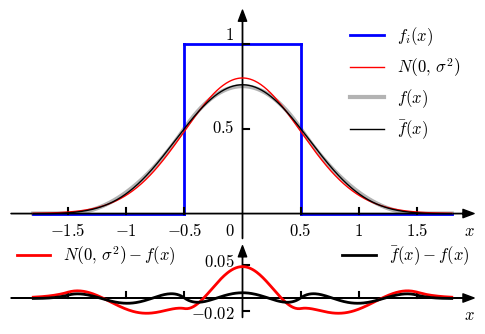

The matplotlib source for this figure:
import matplotlib.pyplot as plt
import numpy as np
import math
from scipy.stats import norm

from matplotlib import rc

__author__ = 'ernesto'

# if use latex or mathtext
rc('text', usetex=False)
rc('mathtext', fontset='cm')

# auxiliar function for plot ticks of equal length in x and y axis despite its scales.
def convert_display_to_data_coordinates(transData, length=10):
    # create a transform which will take from display to data coordinates
    inv = transData.inverted()
    # transform from display coordinates to data coordinates in x axis
    data_coords = inv.transform([(0, 0), (length, 0)])
    # get the length of the segment in data units
    yticks_len = data_coords[1, 0] - data_coords[0, 0]
    # transform from display coordinates to data coordinates in y axis
    data_coords = inv.transform([(0, 0), (0, length)])
    # get the length of the segment in data units
    xticks_len = data_coords[1, 1] - data_coords[0, 1]
    return xticks_len, yticks_len


#####################################
# PARAMETROS - Puede ser modificado #
#####################################

# distribución uniforme en (0, T)
T = 1

# range of x of interest
xmin = -1.8 * T
xmax = 1.8 * T

ymin = 0
ymax = 1 / T


#####################
# FIN DE PARAMETROS #
#####################

# parametros de las densidades de x_i: media y varianza
eta_i = 0
var_i = (T ** 2) / 12

# cantidad de variables aleatorias x_i a sumar
n = 3
# media y varianza de la suma
eta = n * eta_i
var = n * var_i

# pdfs
x = np.linspace(xmin, xmax, 400)
# aproximación gaussiana
fnorm = norm.pdf(x, eta, math.sqrt(var))
# pdf verdadera
f = np.zeros(x.shape)
c = 8 * (T ** 3)
idx = np.argwhere((x >= -3*T/2) & (x < -T/2))
f[idx] = np.polyval([4, 12 * T, 9 * (T ** 2)], x[idx]) / c
idx = np.argwhere((x >= -T/2) & (x < T/2))
f[idx] = np.polyval([-8, 0, 6 * (T ** 2)], x[idx]) / c
idx = np.argwhere((x >= T/2) & (x <= 3*T/2))
f[idx] = np.polyval([4, -12 * T, 9 * (T ** 2)], x[idx]) / c
# pdf con corrección de primer orden
m4 = 13 / 80
fbar = fnorm * (1 + (m4 / (var ** 2) - 3) / 24 * np.polyval([1 / (var ** 2), 0, -6 / var, 0, 3], x))

# axis parameters
dx = 0.2
xmin_ax = xmin - dx
xmax_ax = xmax + dx
ymin_ax = ymin - 0.15
ymax_ax = ymax + 0.2

# parámetros de la figura
# length of the ticks for all subplot (6 pixels)
display_length = 6  # in pixels
# x ticks labels margin
xtm_pixels = 22
ytm = -0.07
# font size
fontsize = 12
gray = 0.7 * np.ones((3, ))

fig = plt.figure(0, figsize=(6, 4), frameon=False)
ax = plt.subplot2grid((8, 1), (0, 0), rowspan=6, colspan=1)

plt.xlim(xmin_ax, xmax_ax)
plt.ylim(ymin_ax, ymax_ax)

# horizontal and vertical ticks length
xtl, ytl = convert_display_to_data_coordinates(ax.transData, length=display_length)
xtm, _ = convert_display_to_data_coordinates(ax.transData, length=xtm_pixels)
xtm = -xtm

# axis arrows
plt.annotate("", xytext=(xmin_ax, 0), xycoords='data', xy=(xmax_ax, 0), textcoords='data',
             arrowprops=dict(width=0.1, headwidth=6, headlength=8, facecolor='black', shrink=0.002))
plt.annotate("", xytext=(0, ymin_ax), xycoords='data', xy=(0, ymax_ax), textcoords='data',
             arrowprops=dict(width=0.1, headwidth=6, headlength=8, facecolor='black', shrink=0.002))

# f_i(x)
plt.plot([-T/2, T/2], [1/T, 1/T], 'b', linewidth=2, label='$f_i(x)$')
plt.plot([T/2, T/2], [0, 1/T], 'b', linewidth=2)
plt.plot([-T/2, -T/2], [0, 1/T], 'b', linewidth=2)
plt.plot([xmin, -T/2], [0, 0], 'b', linewidth=2)
plt.plot([T/2, xmax], [0, 0], 'b', linewidth=2)

# aproximación gaussiana
plt.plot(x, fnorm, 'r', linewidth=1, zorder=5, label='$N\left(0,\,\sigma^2\\right)$')
# pdf verdadera
plt.plot(x, f, color=gray, linewidth=3, zorder=0, label='$f(x)$')
# pdf con corrección
plt.plot(x, fbar, 'k', linewidth=1, zorder=5, label='$\\bar{f}(x)$')


# ticks
plt.plot([T/2, T/2], [0, xtl], 'k')
plt.plot([T, T], [0, xtl], 'k')
plt.plot([1.5*T, 1.5*T], [0, xtl], 'k')
plt.plot([-T/2, -T/2], [0, xtl], 'k')
plt.plot([-T, -T], [0, xtl], 'k')
plt.plot([-1.5*T, -1.5*T], [0, xtl], 'k')
plt.plot([0, ytl], [1/(2*T), 1/(2*T)], 'k')
plt.plot([0, ytl], [1/T, 1/T], 'k')


# labels
# xlables
plt.text(xmax_ax, xtm, '$x$', fontsize=fontsize, ha='right', va='baseline')
plt.text(ytm, xtm, '$0$', fontsize=fontsize, ha='right', va='baseline')
plt.text(T/2, xtm, '${:.1f}$'.format(T/2), fontsize=fontsize, ha='center', va='baseline')
plt.text(T, xtm, '${:.0f}$'.format(T), fontsize=fontsize, ha='center', va='baseline')
plt.text(3*T/2, xtm, '${:.1f}$'.format(3*T/2), fontsize=fontsize, ha='center', va='baseline')
plt.text(-T/2, xtm, '${:.1f}$'.format(-T/2), fontsize=fontsize, ha='center', va='baseline')
plt.text(-T, xtm, '${:.0f}$'.format(-T), fontsize=fontsize, ha='center', va='baseline')
plt.text(-3*T/2, xtm, '${:.1f}$'.format(-3*T/2), fontsize=fontsize, ha='center', va='baseline')

# ylabels
plt.text(ytm, 1/T+0.05, '${:.0f}$'.format(1/T), fontsize=fontsize, ha='right', va='center')
plt.text(ytm, 1/(2*T), '${:.1f}$'.format(1/(2*T)), fontsize=fontsize, ha='right', va='center')

leg = plt.legend(loc='upper right', frameon=False, fontsize=fontsize)

plt.axis('off')

ax = plt.subplot2grid((8, 1), (6, 0), rowspan=2, colspan=1)

ymax_ax = 0.08
ymin_ax = -0.03

plt.xlim(xmin_ax, xmax_ax)
plt.ylim(ymin_ax, ymax_ax)

# horizontal and vertical ticks length
xtl, ytl = convert_display_to_data_coordinates(ax.transData, length=display_length)
xtm, _ = convert_display_to_data_coordinates(ax.transData, length=xtm_pixels)
xtm = -xtm

# axis arrows
plt.annotate("", xytext=(xmin_ax, 0), xycoords='data', xy=(xmax_ax, 0), textcoords='data',
             arrowprops=dict(width=0.1, headwidth=6, headlength=8, facecolor='black', shrink=0.002))
plt.annotate("", xytext=(0, ymin_ax), xycoords='data', xy=(0, ymax_ax), textcoords='data',
             arrowprops=dict(width=0.1, headwidth=6, headlength=8, facecolor='black', shrink=0.002))

# aproximación gaussiana
l1 = plt.plot(x, fnorm-f, 'r', linewidth=2, zorder=5, label='$N\left(0,\,\sigma^2\\right)-f(x)$')
# pdf con corrección
l2 = plt.plot(x, fbar-f, 'k', linewidth=2, zorder=5, label='$\\bar{f}(x)-f(x)$')


# ticks
plt.plot([T/2, T/2], [0, xtl], 'k')
plt.plot([T, T], [0, xtl], 'k')
plt.plot([1.5*T, 1.5*T], [0, xtl], 'k')
plt.plot([-T/2, -T/2], [0, xtl], 'k')
plt.plot([-T, -T], [0, xtl], 'k')
plt.plot([-1.5*T, -1.5*T], [0, xtl], 'k')

plt.plot([0, ytl], [0.05, 0.05], 'k')
plt.plot([0, ytl], [-0.02, -0.02], 'k')


# xlables
plt.text(xmax_ax, xtm, '$x$', fontsize=fontsize, ha='right', va='baseline')

# ylabels
plt.text(ytm, 0.055, '$0.05$', fontsize=fontsize, ha='right', va='center')
plt.text(ytm, -0.025, '$-0.02$', fontsize=fontsize, ha='right', va='center')

# legend
first_legend = plt.legend(l1, ['$N\left(0,\,\sigma^2\\right)-f(x)$'], loc=[0, 0.6], frameon=False, fontsize=fontsize)
plt.gca().add_artist(first_legend)
plt.legend(l2, ['$\\bar{f}(x)-f(x)$'], loc=[0.7, 0.6], frameon=False, fontsize=fontsize)

plt.axis('off')

# save as eps image
plt.savefig('example_7_17.pdf', bbox_inches='tight')
plt.show()


